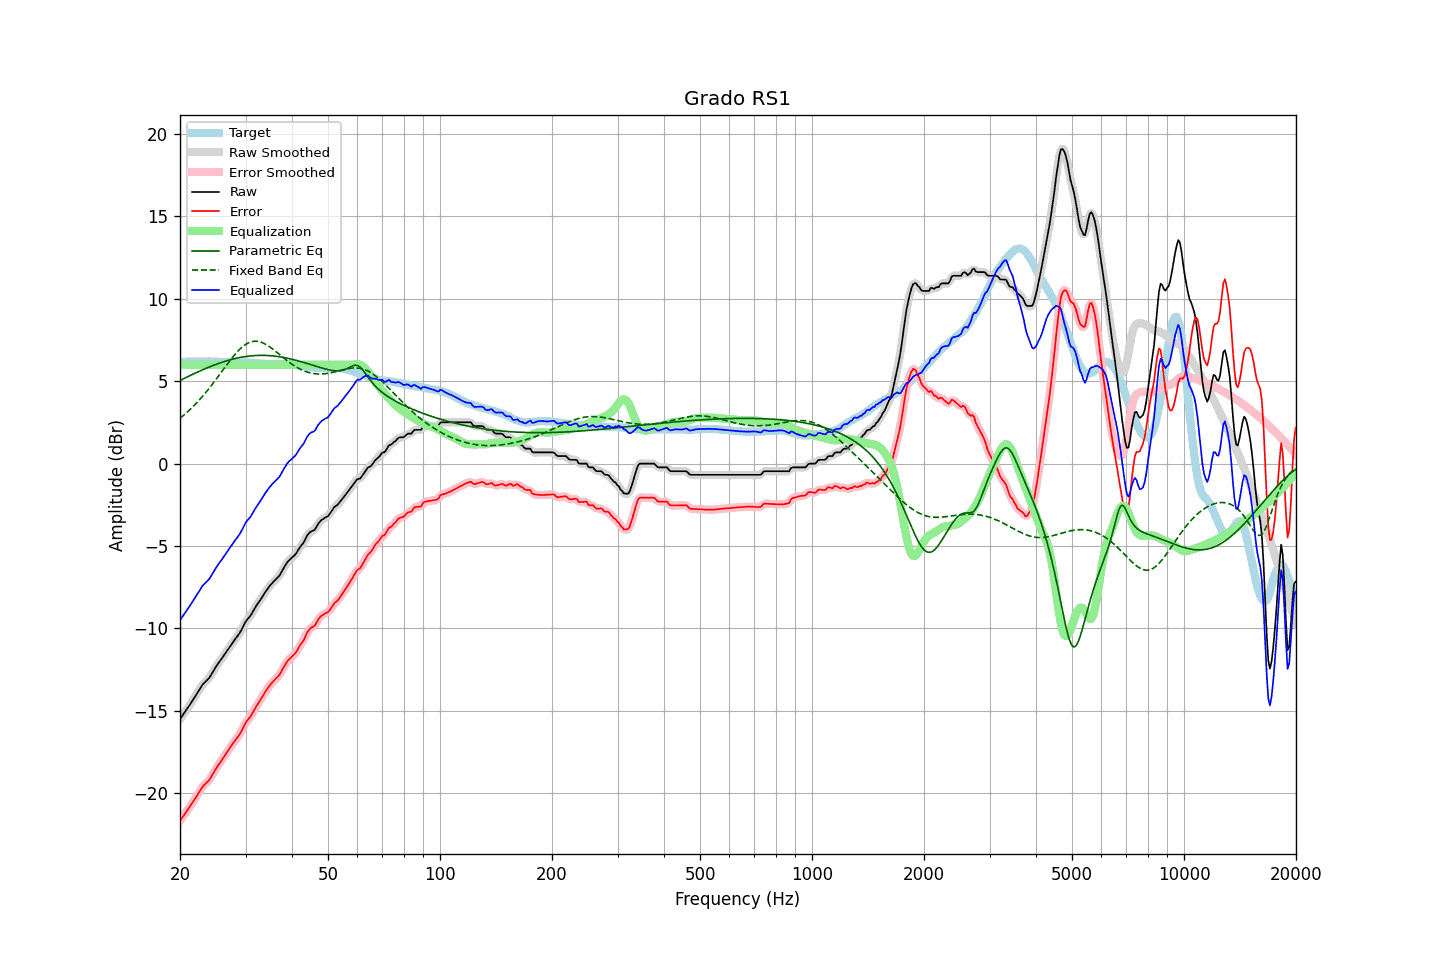

The table this chart was drawn from, first rows:
frequency, raw, error, smoothed, error_smoothed, equalization, parametric_eq, fixed_band_eq, equalized_raw, equalized_smoothed, target
20.00, -15.50, -21.67, -15.50, -21.67, 6.00, 5.05, 2.75, -9.50, -9.50, 6.17
20.20, -15.36, -21.53, -15.36, -21.53, 6.00, 5.09, 2.83, -9.36, -9.36, 6.17
20.40, -15.22, -21.39, -15.22, -21.40, 6.00, 5.14, 2.91, -9.22, -9.22, 6.17
20.61, -15.08, -21.26, -15.08, -21.26, 6.00, 5.19, 3.00, -9.08, -9.08, 6.18
20.81, -14.94, -21.12, -14.94, -21.12, 6.00, 5.24, 3.08, -8.94, -8.94, 6.18
21.02, -14.80, -20.98, -14.80, -20.98, 6.00, 5.29, 3.17, -8.80, -8.80, 6.18
21.23, -14.65, -20.83, -14.65, -20.83, 6.00, 5.33, 3.26, -8.65, -8.65, 6.18
21.44, -14.50, -20.69, -14.50, -20.69, 6.00, 5.38, 3.35, -8.50, -8.50, 6.19
21.66, -14.35, -20.54, -14.35, -20.54, 6.00, 5.43, 3.45, -8.35, -8.35, 6.19
21.87, -14.20, -20.39, -14.19, -20.39, 6.00, 5.47, 3.55, -8.20, -8.19, 6.19
22.09, -14.04, -20.23, -14.04, -20.23, 6.00, 5.52, 3.65, -8.04, -8.04, 6.19
22.31, -13.88, -20.08, -13.88, -20.08, 6.00, 5.56, 3.75, -7.88, -7.88, 6.20
22.54, -13.73, -19.92, -13.72, -19.92, 6.00, 5.61, 3.86, -7.73, -7.72, 6.19
22.76, -13.57, -19.77, -13.57, -19.76, 6.00, 5.65, 3.97, -7.57, -7.57, 6.20
22.99, -13.41, -19.61, -13.43, -19.62, 6.00, 5.69, 4.08, -7.41, -7.43, 6.20
23.22, -13.31, -19.51, -13.31, -19.51, 6.00, 5.73, 4.19, -7.31, -7.31, 6.20
23.45, -13.21, -19.41, -13.21, -19.41, 6.00, 5.78, 4.31, -7.21, -7.21, 6.20
23.69, -13.12, -19.32, -13.12, -19.32, 6.00, 5.82, 4.43, -7.12, -7.12, 6.20
23.92, -13.02, -19.22, -13.01, -19.21, 6.00, 5.86, 4.55, -7.02, -7.01, 6.21
24.16, -12.88, -19.07, -12.87, -19.07, 6.00, 5.90, 4.68, -6.88, -6.87, 6.20
24.40, -12.71, -18.90, -12.72, -18.91, 6.00, 5.93, 4.80, -6.71, -6.72, 6.20
24.65, -12.55, -18.75, -12.55, -18.74, 6.00, 5.97, 4.93, -6.55, -6.55, 6.20
24.89, -12.38, -18.56, -12.38, -18.57, 6.00, 6.01, 5.06, -6.38, -6.38, 6.18
25.14, -12.23, -18.41, -12.23, -18.41, 6.00, 6.05, 5.19, -6.23, -6.23, 6.18
25.39, -12.09, -18.26, -12.09, -18.27, 6.00, 6.08, 5.32, -6.09, -6.09, 6.17
25.65, -11.96, -18.13, -11.96, -18.13, 6.00, 6.11, 5.45, -5.96, -5.96, 6.17
25.91, -11.82, -17.99, -11.82, -17.98, 6.00, 6.15, 5.59, -5.82, -5.82, 6.16
26.16, -11.68, -17.84, -11.68, -17.84, 6.00, 6.18, 5.72, -5.68, -5.68, 6.16
26.43, -11.54, -17.69, -11.54, -17.69, 6.00, 6.21, 5.85, -5.54, -5.54, 6.15
26.69, -11.40, -17.55, -11.40, -17.55, 6.00, 6.24, 5.98, -5.40, -5.40, 6.15
26.96, -11.25, -17.40, -11.26, -17.40, 6.00, 6.27, 6.11, -5.25, -5.26, 6.15
27.23, -11.11, -17.26, -11.11, -17.26, 6.00, 6.30, 6.24, -5.11, -5.11, 6.15
27.50, -10.97, -17.11, -10.97, -17.11, 6.00, 6.32, 6.37, -4.97, -4.97, 6.14
27.77, -10.83, -16.97, -10.83, -16.97, 6.00, 6.35, 6.49, -4.83, -4.83, 6.14
28.05, -10.69, -16.84, -10.69, -16.84, 6.00, 6.37, 6.60, -4.69, -4.69, 6.15
28.33, -10.56, -16.71, -10.56, -16.71, 6.00, 6.39, 6.72, -4.56, -4.56, 6.15
28.62, -10.43, -16.58, -10.43, -16.58, 6.00, 6.42, 6.82, -4.43, -4.43, 6.15
28.90, -10.30, -16.44, -10.29, -16.43, 6.00, 6.44, 6.92, -4.30, -4.29, 6.14
29.19, -10.13, -16.27, -10.12, -16.27, 6.00, 6.45, 7.02, -4.13, -4.12, 6.14
29.48, -9.93, -16.07, -9.93, -16.07, 6.00, 6.47, 7.10, -3.93, -3.93, 6.14
29.78, -9.74, -15.88, -9.74, -15.88, 6.00, 6.49, 7.18, -3.74, -3.74, 6.14
30.08, -9.56, -15.69, -9.58, -15.71, 6.00, 6.50, 7.24, -3.56, -3.58, 6.13
30.38, -9.44, -15.57, -9.44, -15.57, 6.00, 6.52, 7.30, -3.44, -3.44, 6.13
30.68, -9.32, -15.45, -9.32, -15.44, 6.00, 6.53, 7.35, -3.32, -3.32, 6.13
30.99, -9.20, -15.32, -9.19, -15.31, 6.00, 6.54, 7.38, -3.20, -3.19, 6.12
31.30, -9.03, -15.15, -9.04, -15.15, 6.00, 6.55, 7.41, -3.03, -3.04, 6.12
31.61, -8.87, -14.98, -8.87, -14.98, 6.00, 6.55, 7.42, -2.87, -2.87, 6.11
31.93, -8.70, -14.81, -8.71, -14.81, 6.00, 6.56, 7.43, -2.70, -2.71, 6.10
32.24, -8.55, -14.64, -8.55, -14.65, 6.00, 6.57, 7.42, -2.55, -2.55, 6.09
32.57, -8.41, -14.49, -8.41, -14.49, 6.00, 6.57, 7.41, -2.41, -2.41, 6.08
32.89, -8.27, -14.35, -8.26, -14.34, 6.00, 6.57, 7.38, -2.27, -2.26, 6.08
33.22, -8.11, -14.19, -8.11, -14.19, 6.00, 6.57, 7.35, -2.11, -2.11, 6.08
33.55, -7.96, -14.02, -7.96, -14.02, 6.00, 6.57, 7.31, -1.96, -1.96, 6.07
33.89, -7.80, -13.86, -7.81, -13.86, 6.00, 6.57, 7.26, -1.80, -1.81, 6.06
34.23, -7.66, -13.71, -7.66, -13.71, 6.00, 6.56, 7.20, -1.66, -1.66, 6.05
34.57, -7.53, -13.57, -7.52, -13.57, 6.00, 6.56, 7.14, -1.53, -1.52, 6.04
34.92, -7.39, -13.43, -7.40, -13.44, 6.00, 6.55, 7.07, -1.39, -1.40, 6.04
35.27, -7.28, -13.32, -7.28, -13.32, 6.00, 6.54, 7.00, -1.28, -1.28, 6.04
35.62, -7.18, -13.22, -7.18, -13.21, 6.00, 6.53, 6.93, -1.18, -1.18, 6.04
35.97, -7.08, -13.10, -7.08, -13.11, 6.00, 6.52, 6.85, -1.08, -1.08, 6.02
... 635 more rows
